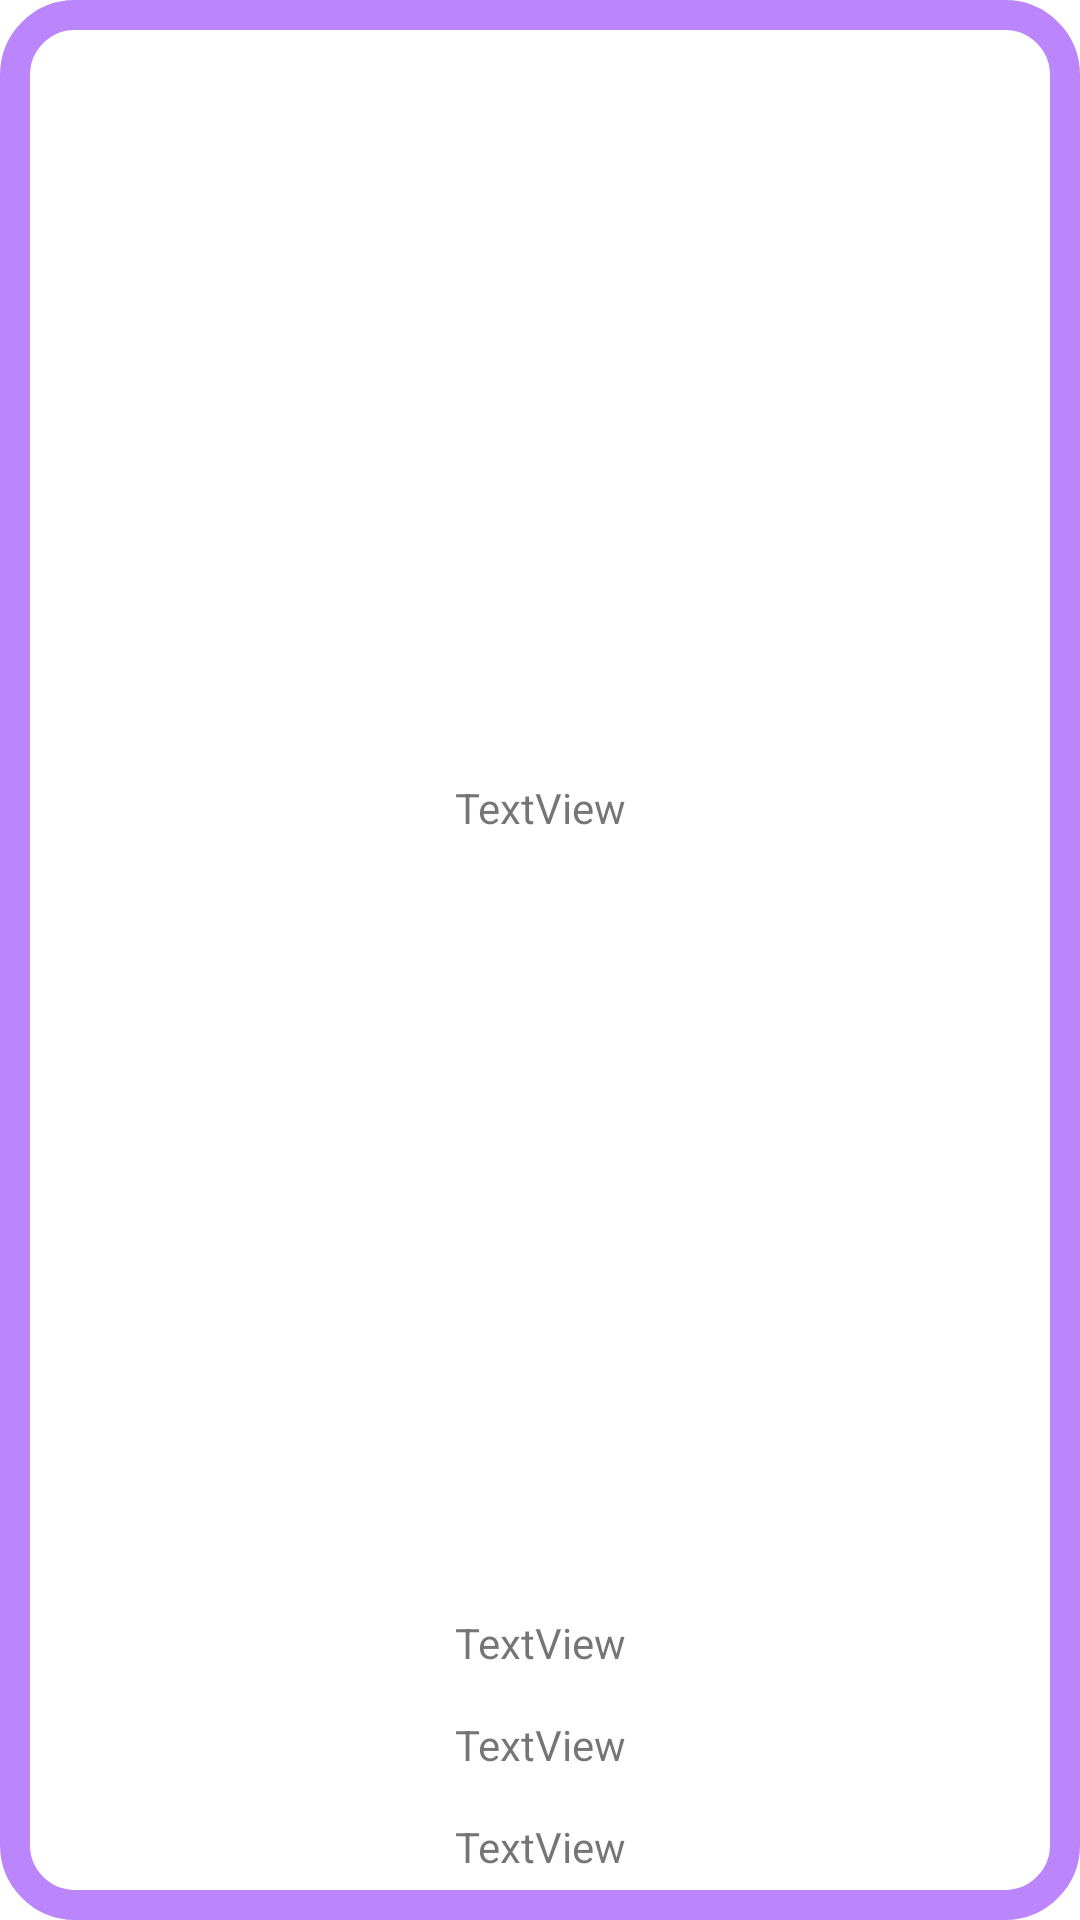

Here is an Android app screen rendered from its layout file. Give the layout XML and the strings, colors and styles it references.
<!-- AndroidManifest.xml: application theme Theme.RxJavaMVVMDagger -->
<!-- res/layout/adapter_user.xml -->
<?xml version="1.0" encoding="utf-8"?>
<androidx.constraintlayout.widget.ConstraintLayout xmlns:android="http://schemas.android.com/apk/res/android"
    xmlns:app="http://schemas.android.com/apk/res-auto"
    xmlns:tools="http://schemas.android.com/tools"
    android:layout_width="wrap_content"
    android:layout_height="wrap_content"
    android:layout_margin="15dp"
    android:layout_gravity="center"
    android:background="@drawable/shape_rectangle">


    <TextView
        android:id="@+id/textView2"
        android:layout_width="wrap_content"
        android:layout_height="wrap_content"
        android:text="TextView"
        app:layout_constraintBottom_toTopOf="@+id/textView"
        app:layout_constraintEnd_toEndOf="parent"
        app:layout_constraintStart_toStartOf="parent"
        app:layout_constraintTop_toTopOf="parent"
        android:layout_margin="15dp"/>

    <TextView
        android:id="@+id/textView"
        android:layout_width="wrap_content"
        android:layout_height="wrap_content"
        android:text="TextView"
        app:layout_constraintBottom_toTopOf="@+id/textView3"
        app:layout_constraintEnd_toEndOf="parent"
        app:layout_constraintStart_toStartOf="parent"
        android:layout_margin="15dp"/>



    <TextView
        android:id="@+id/textView3"
        android:layout_width="wrap_content"
        android:layout_height="wrap_content"
        android:text="TextView"
        app:layout_constraintBottom_toTopOf="@+id/textView4"
        app:layout_constraintEnd_toEndOf="parent"
        app:layout_constraintStart_toStartOf="parent"
        android:layout_margin="15dp"/>

    <TextView
        android:id="@+id/textView4"
        android:layout_width="wrap_content"
        android:layout_height="wrap_content"
        android:text="TextView"
        app:layout_constraintStart_toStartOf="parent"
        app:layout_constraintEnd_toEndOf="parent"
        app:layout_constraintBottom_toBottomOf="parent"
        android:layout_margin="15dp"/>
</androidx.constraintlayout.widget.ConstraintLayout>
<!-- resources referenced by this layout -->
<resources>
  <!-- drawable shape_rectangle (drawable) -->
  <?xml version="1.0" encoding="utf-8"?>
  <shape xmlns:android="http://schemas.android.com/apk/res/android"
      android:shape="rectangle">
  
      <corners
          android:radius="20dp"/>
      <stroke
          android:color="@color/purple_200"
          android:width="10dp">
      </stroke>
  
  
  
  
  </shape>
  <style name="Theme.RxJavaMVVMDagger" parent="Theme.MaterialComponents.DayNight.DarkActionBar">
          
          <item name="colorPrimary">@color/purple_500</item>
          <item name="colorPrimaryVariant">@color/purple_700</item>
          <item name="colorOnPrimary">@color/white</item>
          
          <item name="colorSecondary">@color/teal_200</item>
          <item name="colorSecondaryVariant">@color/teal_700</item>
          <item name="colorOnSecondary">@color/black</item>
          
          <item name="android:statusBarColor" tools:targetApi="l">?attr/colorPrimaryVariant</item>
          
      </style>
  <!-- not gathered from this repository: default colours our renderer supplied (Android Studio template values) -->
  <color name="purple_200">#FFBB86FC</color>
  <color name="purple_500">#FF6200EE</color>
  <color name="purple_700">#FF3700B3</color>
  <color name="teal_200">#FF03DAC5</color>
  <color name="teal_700">#FF018786</color>
  <color name="black">#FF000000</color>
  <color name="white">#FFFFFFFF</color>
</resources>
